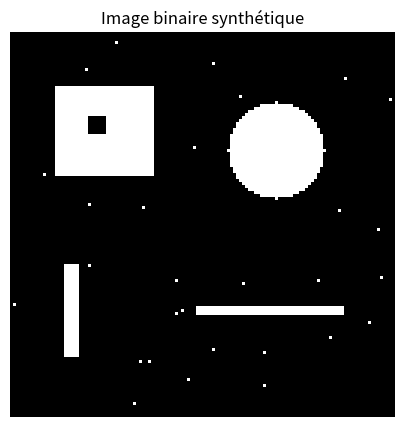
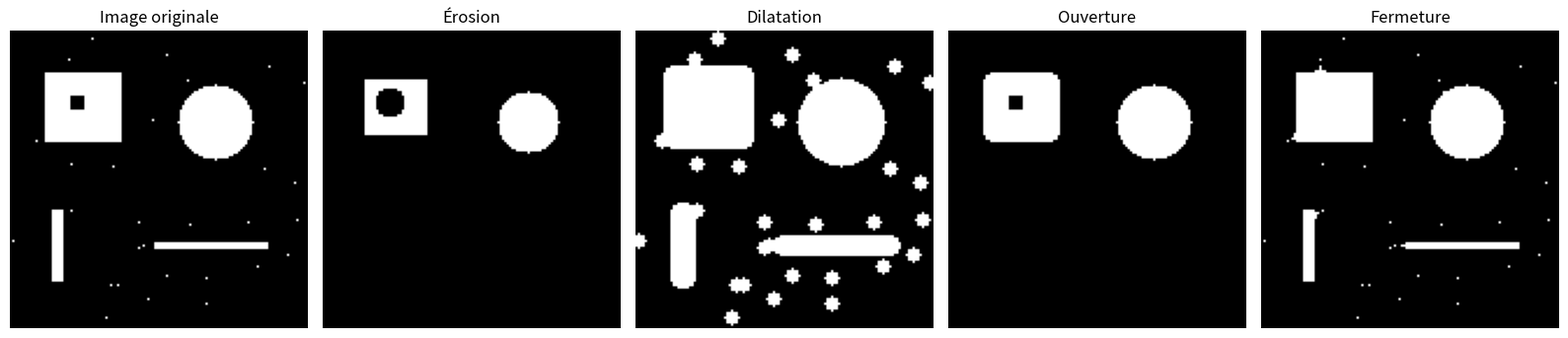
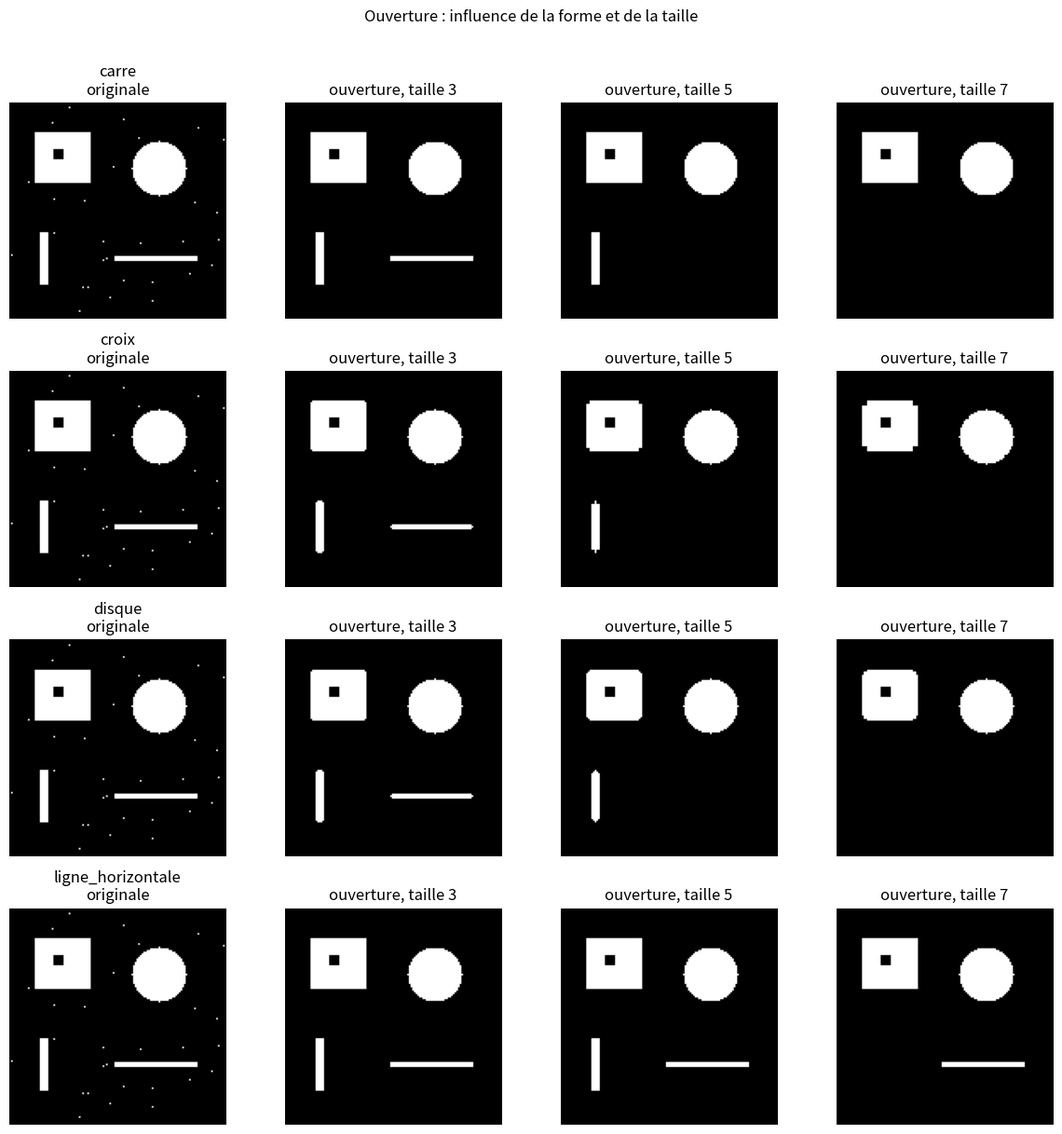
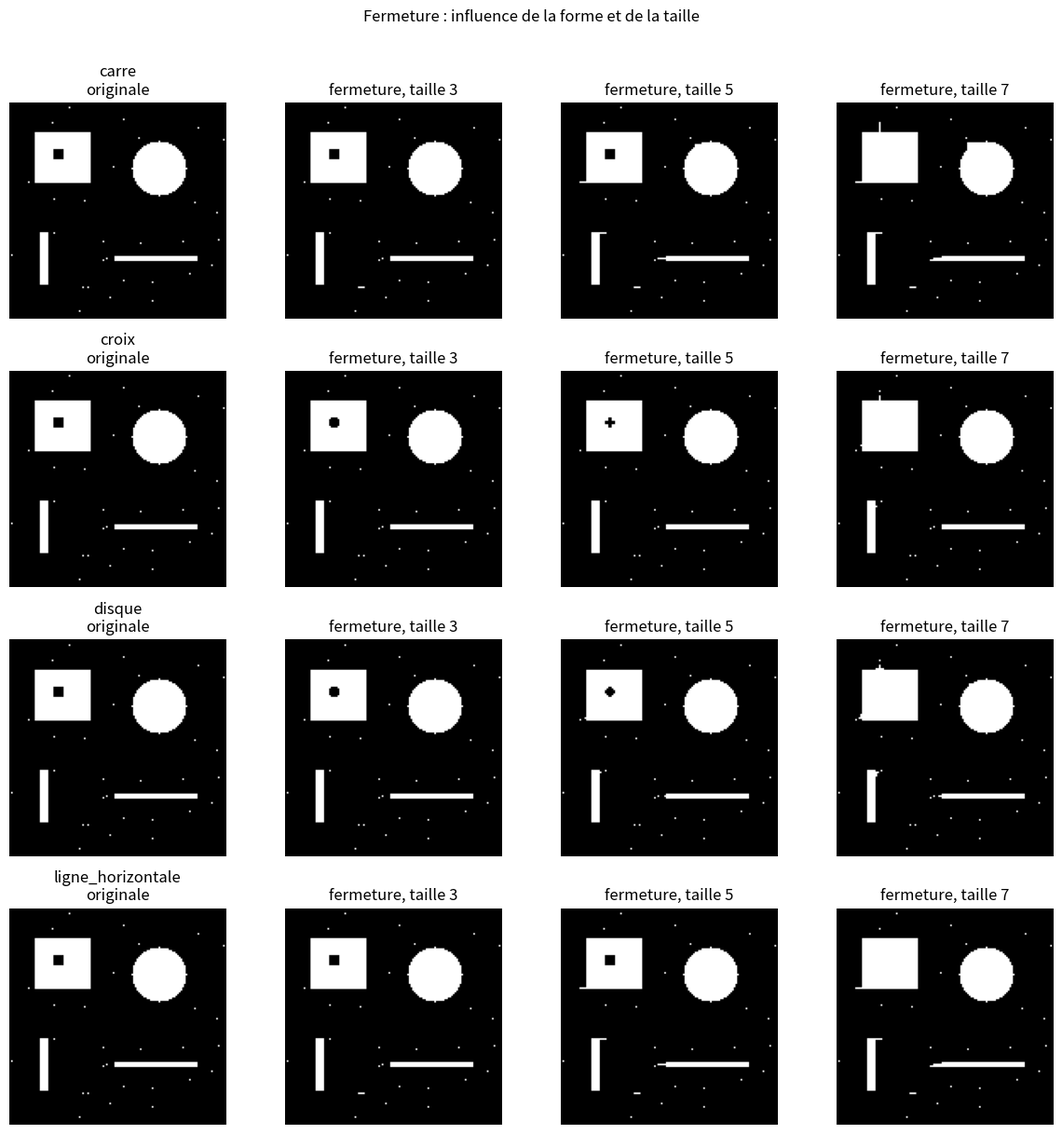

The matplotlib source for these figures, in order:
import numpy as np
import matplotlib.pyplot as plt

print(f"NumPy {np.__version__}")

def morphologique(image, element, operation):
    """Applique une érosion ou dilatation binaire avec fond extérieur nul."""
    image = np.asarray(image, dtype=bool)
    element = np.asarray(element, dtype=bool)
    if image.ndim != 2 or element.ndim != 2:
        raise ValueError("L'image et l'élément structurant doivent être 2D.")
    if any(size % 2 == 0 for size in element.shape):
        raise ValueError("Les dimensions de l'élément structurant doivent être impaires.")
    if not element[element.shape[0] // 2, element.shape[1] // 2]:
        raise ValueError("Le pixel central de l'élément structurant doit être actif.")
    if operation not in {"erosion", "dilatation"}:
        raise ValueError("operation doit être 'erosion' ou 'dilatation'.")

    pad_y, pad_x = element.shape[0] // 2, element.shape[1] // 2
    padded = np.pad(image, ((pad_y, pad_y), (pad_x, pad_x)), constant_values=False)
    result = np.ones_like(image) if operation == "erosion" else np.zeros_like(image)
    for y, x in np.argwhere(element):
        voisinage = padded[y:y + image.shape[0], x:x + image.shape[1]]
        if operation == "erosion":
            result &= voisinage
        else:
            result |= voisinage
    return result


def erosion(image, element):
    return morphologique(image, element, "erosion")


def dilatation(image, element):
    return morphologique(image, element, "dilatation")


def ouverture(image, element):
    image = np.asarray(image, dtype=bool)
    pad_y, pad_x = element.shape[0] // 2, element.shape[1] // 2
    padded = np.pad(image, ((pad_y, pad_y), (pad_x, pad_x)), constant_values=False)
    resultat = dilatation(erosion(padded, element), element)
    return resultat[pad_y:pad_y + image.shape[0], pad_x:pad_x + image.shape[1]]


def fermeture(image, element):
    image = np.asarray(image, dtype=bool)
    pad_y, pad_x = element.shape[0] // 2, element.shape[1] // 2
    padded = np.pad(image, ((pad_y, pad_y), (pad_x, pad_x)), constant_values=False)
    resultat = erosion(dilatation(padded, element), element)
    return resultat[pad_y:pad_y + image.shape[0], pad_x:pad_x + image.shape[1]]


def element_structurant(forme, taille):
    """Construit un élément structurant centré de taille impaire."""
    if taille < 1 or taille % 2 == 0:
        raise ValueError("La taille doit être un entier positif impair.")
    if forme == "carre":
        return np.ones((taille, taille), dtype=bool)
    if forme == "croix":
        elem = np.zeros((taille, taille), dtype=bool)
        elem[taille // 2, :] = True
        elem[:, taille // 2] = True
        return elem
    if forme == "disque":
        coord = np.arange(taille) - taille // 2
        y, x = np.meshgrid(coord, coord, indexing="ij")
        return x * x + y * y <= (taille // 2) ** 2
    if forme == "ligne_horizontale":
        return np.ones((1, taille), dtype=bool)
    raise ValueError(f"Forme inconnue : {forme}")

n = 128
yy, xx = np.indices((n, n))
image = np.zeros((n, n), dtype=bool)
image[18:48, 15:48] = True                 # rectangle
image[(yy - 39) ** 2 + (xx - 88) ** 2 <= 16 ** 2] = True  # disque
image[77:108, 18:23] = True                # rectangle étroit
image[91:94, 62:111] = True                # ligne fine
image[28:34, 26:32] = False                # petit trou dans le rectangle
rng = np.random.default_rng(2026)
image[rng.integers(0, n, 35), rng.integers(0, n, 35)] = True  # bruit ponctuel

plt.figure(figsize=(5, 5))
plt.imshow(image, cmap="gray", vmin=0, vmax=1)
plt.title("Image binaire synthétique")
plt.axis("off");
print(f"Pixels de premier plan : {image.sum()} / {image.size}")

element = element_structurant("disque", 7)
resultats = [
    ("Image originale", image),
    ("Érosion", erosion(image, element)),
    ("Dilatation", dilatation(image, element)),
    ("Ouverture", ouverture(image, element)),
    ("Fermeture", fermeture(image, element)),
]

fig, axes = plt.subplots(1, 5, figsize=(16, 4))
for ax, (titre, resultat) in zip(axes, resultats):
    ax.imshow(resultat, cmap="gray", vmin=0, vmax=1)
    ax.set_title(titre)
    ax.axis("off")
plt.tight_layout();

formes = ["carre", "croix", "disque", "ligne_horizontale"]
tailles = [3, 5, 7]
fig, axes = plt.subplots(len(formes), len(tailles) + 1, figsize=(12, 12))
for row, forme in enumerate(formes):
    axes[row, 0].imshow(image, cmap="gray", vmin=0, vmax=1)
    axes[row, 0].set_title(f"{forme}\noriginale")
    axes[row, 0].axis("off")
    for col, taille in enumerate(tailles, start=1):
        elem = element_structurant(forme, taille)
        resultat = ouverture(image, elem)
        axes[row, col].imshow(resultat, cmap="gray", vmin=0, vmax=1)
        axes[row, col].set_title(f"ouverture, taille {taille}")
        axes[row, col].axis("off")
plt.suptitle("Ouverture : influence de la forme et de la taille", y=1.01)
plt.tight_layout();

fig, axes = plt.subplots(len(formes), len(tailles) + 1, figsize=(12, 12))
for row, forme in enumerate(formes):
    axes[row, 0].imshow(image, cmap="gray", vmin=0, vmax=1)
    axes[row, 0].set_title(f"{forme}\noriginale")
    axes[row, 0].axis("off")
    for col, taille in enumerate(tailles, start=1):
        elem = element_structurant(forme, taille)
        resultat = fermeture(image, elem)
        axes[row, col].imshow(resultat, cmap="gray", vmin=0, vmax=1)
        axes[row, col].set_title(f"fermeture, taille {taille}")
        axes[row, col].axis("off")
plt.suptitle("Fermeture : influence de la forme et de la taille", y=1.01)
plt.tight_layout();

print(f"{'Forme':<20} {'Taille':>6} {'Érosion':>10} {'Dilatation':>12} {'Ouverture':>11} {'Fermeture':>11}")
for forme in formes:
    for taille in tailles:
        elem = element_structurant(forme, taille)
        mesures = [
            erosion(image, elem).sum(),
            dilatation(image, elem).sum(),
            ouverture(image, elem).sum(),
            fermeture(image, elem).sum(),
        ]
        print(f"{forme:<20} {taille:>6} {mesures[0]:>10} {mesures[1]:>12} {mesures[2]:>11} {mesures[3]:>11}")

for forme in formes:
    for taille in tailles:
        elem = element_structurant(forme, taille)
        er = erosion(image, elem)
        di = dilatation(image, elem)
        op = ouverture(image, elem)
        fe = fermeture(image, elem)
        assert np.all(er <= image), (forme, taille, "érosion anti-extensive")
        assert np.all(image <= di), (forme, taille, "dilatation extensive")
        assert np.all(op <= image), (forme, taille, "ouverture anti-extensive")
        assert np.all(image <= fe), (forme, taille, "fermeture extensive")
        assert np.array_equal(ouverture(op, elem), op), (forme, taille, "ouverture idempotente")
        assert np.array_equal(fermeture(fe, elem), fe), (forme, taille, "fermeture idempotente")

print(f"Vérifications réussies : {len(formes) * len(tailles)} couples forme/taille, propriétés morphologiques satisfaites.")
